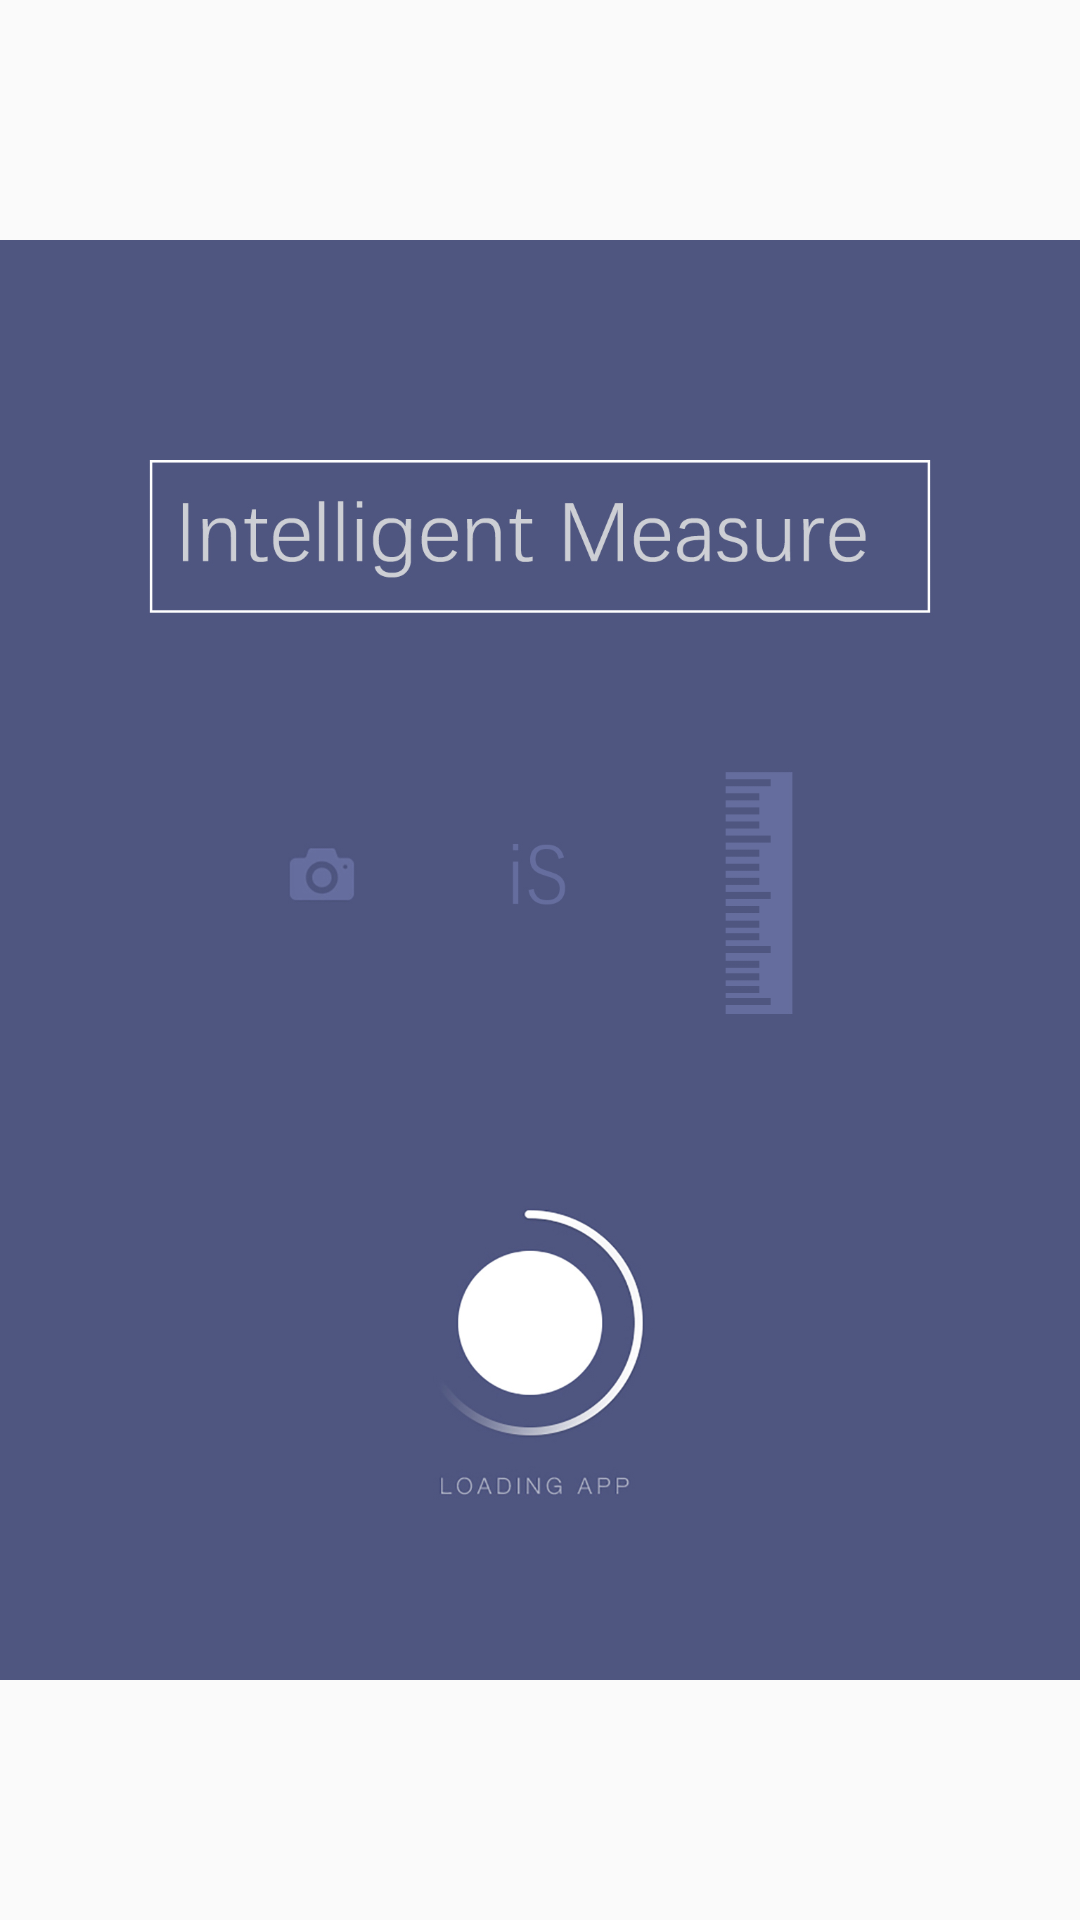

Layout XML and referenced resources for this Android screen:
<!-- AndroidManifest.xml: application theme AppTheme -->
<!-- res/layout/activity_welcome.xml -->
<?xml version="1.0" encoding="utf-8"?>
<RelativeLayout xmlns:android="http://schemas.android.com/apk/res/android"
    xmlns:app="http://schemas.android.com/apk/res-auto"
    xmlns:tools="http://schemas.android.com/tools"
    android:id="@+id/activity_welcome"
    android:layout_width="fill_parent"
    android:layout_height="fill_parent"
    tools:context="com.example.mycamera.WelcomeActivity">

    <ImageView
        android:layout_width="wrap_content"
        android:layout_height="match_parent"
        app:srcCompat="@drawable/welcome"
        android:id="@+id/imageView"
        android:layout_alignParentLeft="true"
        android:layout_alignParentStart="true" />
</RelativeLayout>
<!-- resources referenced by this layout -->
<resources>
  <!-- drawable welcome: jpg bitmap (drawable-hdpi, 324199 bytes) -->
  <style name="AppTheme" parent="Theme.AppCompat.Light.DarkActionBar">
          
          <item name="colorPrimary">@color/colorPrimary</item>
          <item name="colorPrimaryDark">@color/colorPrimaryDark</item>
          <item name="colorAccent">@color/colorAccent</item>
      </style>
  <color name="colorPrimary">#3F51B5</color>
  <color name="colorPrimaryDark">#303f9f</color>
  <color name="colorAccent">#ff4081</color>
</resources>
